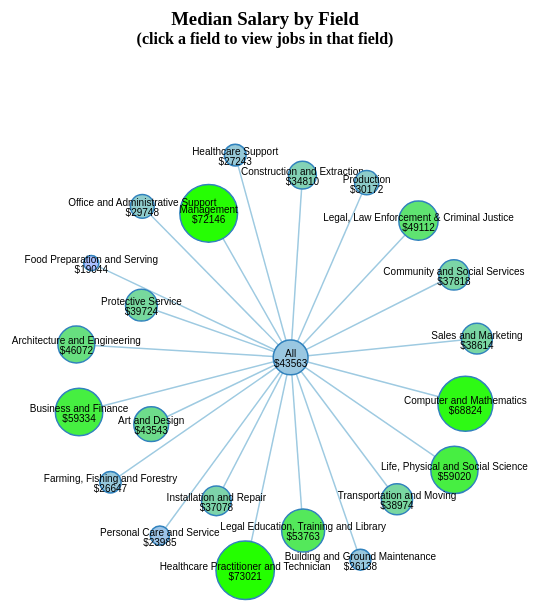
D3 v3 page, settled after 360 driven frames (6 s of simulated time); the page loaded 1 data file(s).


// ── src/js/forceGraph.js
let width = window.innerWidth - 20,
	height = window.innerHeight - 20,
	root

let force = d3.layout.force()
	.linkDistance(200)
	.charge(-1000)
	.gravity(.3)
	.linkStrength(0.5)
	.size([width, height])
	.on('tick', tick)

let svg = d3.select('body').append('svg')
	.attr('width', width)
	.attr('height', height)

let link = svg.selectAll('.link'),
	node = svg.selectAll('.node')

d3.json('src/data/graph.json', function(error, json) {
	if (error) throw error

	root = json
	update()
})

let maxSal = 0
let minSal = Number.MAX_VALUE

let maxAvgSal = 0
let minAvgSal = Number.MAX_VALUE

let closeAll = true
let currentlyOpened

function update() {

	let nodes = flatten(root),
		links = d3.layout.tree().links(nodes)

	// Restart the force layout.
	force
		.nodes(nodes)
		.links(links)
		.start()

	// Update links.
	link = link.data(links, function(d) {
		return d.target.id
	})

	link.exit().remove()

	link.enter().insert('line', '.node')
		.attr('class', 'link')

	// Update nodes.
	node = node.data(nodes, function(d) {
		return d.id
	})

	node.exit().remove()

	let nodeEnter = node.enter().append('g')
		.attr('class', 'node')
		.on('click', function(d) {
			click(d, false)
		})
		.call(force.drag)

	function getChildSizeArr(node) {

		let sizeArr = []

		let children = node.children ? node.children : node._children

		if (children) {
			children.forEach(function(child) {
				let childSizeArr = getChildSizeArr(child)
				sizeArr = sizeArr.concat(childSizeArr)
			})
		} else {
			sizeArr.push(node.size)
		}

		return sizeArr

	}

	function averageOfChildren(node) {

		let childArr = getChildSizeArr(node)
		let sum = childArr.reduce(function(a, b) {
			return a + b
		}, 0)
		return sum / childArr.length

	}

	if (closeAll) {

		nodeEnter.each(function(d) {

			if (d.size < minSal) minSal = d.size
			if (d.size > maxSal) maxSal = d.size

			let avg = averageOfChildren(d)
			d.r = avg / 2500 || 4.5
			d.avgSize = avg

			if (d.top) {
				if (avg < minAvgSal) minAvgSal = avg
				if (avg > maxAvgSal) maxAvgSal = avg
			}

			if (d.top) click(d, true)

		})

	}

	nodeEnter.append('circle')
		.attr('r', function(d) {
			return d.r
		})

	nodeEnter.append('text')
		.attr('dy', '0em')
		.text(function(d) {
			return d.name
		})

	nodeEnter.append('text')
		.attr('dy', '1em')
		.text(function(d) {
			return '$' + d.avgSize.toFixed(0)
		})

	if (currentlyOpened) {
		node.append('text')
		.attr('dy', '1.75em')
		.text(function(d) {
			return d.top ? '(click to return)' : ''
		})
	}

	node.select('circle')
		.style('fill', color)
		.on('mouseover', function(d) {
			if (d.top && d.name !== 'All')
				d3.select(this).style('opacity', '0.5')
		})
		.on('mouseout', function(d) {
			d3.select(this).style('opacity', '1')
		})
}

function tick() {
	link.attr('x1', function(d) {
			return d.source.x
		})
		.attr('y1', function(d) {
			return d.source.y
		})
		.attr('x2', function(d) {
			return d.target.x
		})
		.attr('y2', function(d) {
			return d.target.y
		})

	node.attr('transform', function(d) {
		return 'translate(' + d.x + ',' + d.y + ')'
	})
}

function color(d) {

	let domain = d.top ? [minAvgSal, maxAvgSal] :
		[minSal, maxSal]

	let col = d3.scale.linear()
		.domain(domain)
		.range(['#aabfff', '#24ff00'])

	return col(d.avgSize)

}

let origRoot

// Toggle children on click.
function click(d, ignoreEvent) {
	if (d.name === 'All') return
	if (!ignoreEvent) {
		if (d3.event.defaultPrevented) return // ignore drag
		if (d._children) {
			origRoot = root
			root = d
			closeAll = false
			currentlyOpened = d.name
		} else if (d.name === currentlyOpened) {
			root = origRoot
			currentlyOpened = null
		}
	}
	if (d.children) {
		d._children = d.children
		d.children = null
	} else {
		d.children = d._children
		d._children = null
	}
	update()
}

// Returns a list of all nodes under the root.
function flatten(root) {
	let nodes = [],
		i = 0

	function recurse(node) {
		if (node.children) node.children.forEach(recurse)
		if (!node.id) node.id = ++i
		nodes.push(node)
	}

	recurse(root)
	return nodes
}

window.addEventListener('resize', function() {
	width = window.innerWidth - 20
	height = window.innerHeight - 20
	svg.attr('width', width)
		.attr('height', height)
})

window.addEventListener('selectstart', function(e) {
	e.preventDefault()
})


### data: src/data/graph.json
{
 "name": "All",
 "children": [
  {
   "name": "Art and Design",
   "top": true,
   "children": [
    "{... 2 keys}",
    "{... 2 keys}",
    "{... 2 keys}",
    "{... 2 keys}",
    "{... 2 keys}",
    "{... 2 keys}",
    "{... 2 keys}",
    "{... 2 keys}",
    "... 13 more items"
   ]
  },
  {
   "name": "Architecture and Engineering",
   "top": true,
   "children": [
    "{... 2 keys}",
    "{... 2 keys}",
    "{... 2 keys}",
    "{... 2 keys}",
    "{... 2 keys}",
    "{... 2 keys}",
    "{... 2 keys}",
    "{... 2 keys}",
    "... 28 more items"
   ]
  },
  {
   "name": "Building and Ground Maintenance",
   "top": true,
   "children": [
    "{... 2 keys}",
    "{... 2 keys}",
    "{... 2 keys}",
    "{... 2 keys}",
    "{... 2 keys}",
    "{... 2 keys}",
    "{... 2 keys}",
    "{... 2 keys}"
   ]
  },
  {
   "name": "Business and Finance",
   "top": true,
   "children": [
    "{... 2 keys}",
    "{... 2 keys}",
    "{... 2 keys}",
    "{... 2 keys}",
    "{... 2 keys}",
    "{... 2 keys}",
    "{... 2 keys}",
    "{... 2 keys}",
    "... 24 more items"
   ]
  },
  {
   "name": "Community and Social Services",
   "top": true,
   "children": [
    "{... 2 keys}",
    "{... 2 keys}",
    "{... 2 keys}",
    "{... 2 keys}",
    "{... 2 keys}",
    "{... 2 keys}",
    "{... 2 keys}",
    "{... 2 keys}",
    "... 9 more items"
   ]
  },
  {
   "name": "Computer and Mathematics",
   "top": true,
   "children": [
    "{... 2 keys}",
    "{... 2 keys}",
    "{... 2 keys}",
    "{... 2 keys}",
    "{... 2 keys}",
    "{... 2 keys}",
    "{... 2 keys}",
    "{... 2 keys}",
    "... 9 more items"
   ]
  },
  {
   "name": "Construction and Extraction",
   "top": true,
   "children": [
    "{... 2 keys}",
    "{... 2 keys}",
    "{... 2 keys}",
    "{... 2 keys}",
    "{... 2 keys}",
    "{... 2 keys}",
    "{... 2 keys}",
    "{... 2 keys}",
    "... 51 more items"
   ]
  },
  {
   "name": "Legal, Law Enforcement & Criminal Justic…",
   "top": true,
   "children": [
    "{... 2 keys}",
    "{... 2 keys}",
    "{... 2 keys}",
    "{... 2 keys}",
    "{... 2 keys}",
    "{... 2 keys}",
    "{... 2 keys}",
    "{... 2 keys}",
    "... 38 more items"
   ]
  },
  "... 14 more items"
 ]
}